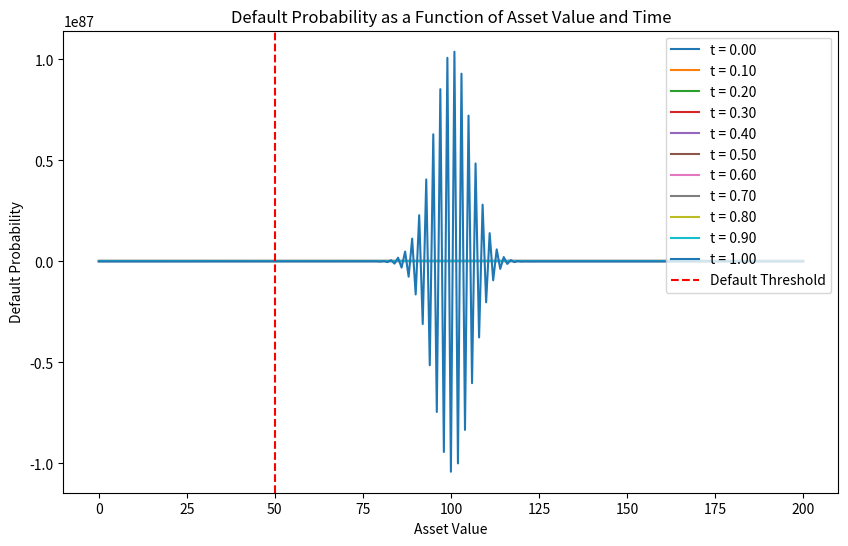

The script that saved this image:
import numpy as np
import matplotlib.pyplot as plt

def solve_credit_risk_pde(x_max, t_max, dx, dt, sigma, r, B):
    """
    Solve the credit risk PDE for default probabilities using finite differences.
    
    Parameters:
    - x_max: Maximum asset value
    - t_max: Time to maturity
    - dx: Spatial step size
    - dt: Time step size
    - sigma: Volatility of assets
    - r: Risk-free rate
    - B: Default threshold
    
    Returns:
    - x: Asset value grid
    - t: Time grid
    - u: Default probability matrix
    """
    x = np.arange(0, x_max + dx, dx)
    t = np.arange(0, t_max + dt, dt)
    nx = len(x)
    nt = len(t)
    
    u = np.zeros((nt, nx))
    
    # Initial condition
    u[0, :] = (x < B).astype(float)
    
    # Boundary conditions
    u[:, 0] = 1  # Default probability = 1 when x = 0
    u[:, -1] = 0  # Default probability = 0 when x is very large

    # Finite difference method
    for n in range(0, nt - 1):
        for i in range(1, nx - 1):
            dx2 = dx**2
            d2u_dx2 = (u[n, i+1] - 2*u[n, i] + u[n, i-1]) / dx2
            du_dx = (u[n, i+1] - u[n, i-1]) / (2 * dx)
            
            u[n+1, i] = u[n, i] + dt * (
                0.5 * sigma**2 * x[i]**2 * d2u_dx2 + r * x[i] * du_dx - r * u[n, i]
            )

    return x, t, u

# Parameters
x_max = 200      # Maximum asset value
t_max = 1.0      # Time to maturity (years)
dx = 1.0         # Spatial step size
dt = 0.01        # Time step size
sigma = 0.3      # Volatility
r = 0.05         # Risk-free rate
B = 50           # Default threshold

# Solve PDE
x, t, u = solve_credit_risk_pde(x_max, t_max, dx, dt, sigma, r, B)

# Visualize Default Probability
plt.figure(figsize=(10, 6))
for i in range(0, len(t), len(t)//10):
    plt.plot(x, u[i, :], label=f"t = {t[i]:.2f}")
plt.axvline(B, color="red", linestyle="--", label="Default Threshold")
plt.xlabel("Asset Value")
plt.ylabel("Default Probability")
plt.title("Default Probability as a Function of Asset Value and Time")
plt.legend()
plt.show()
